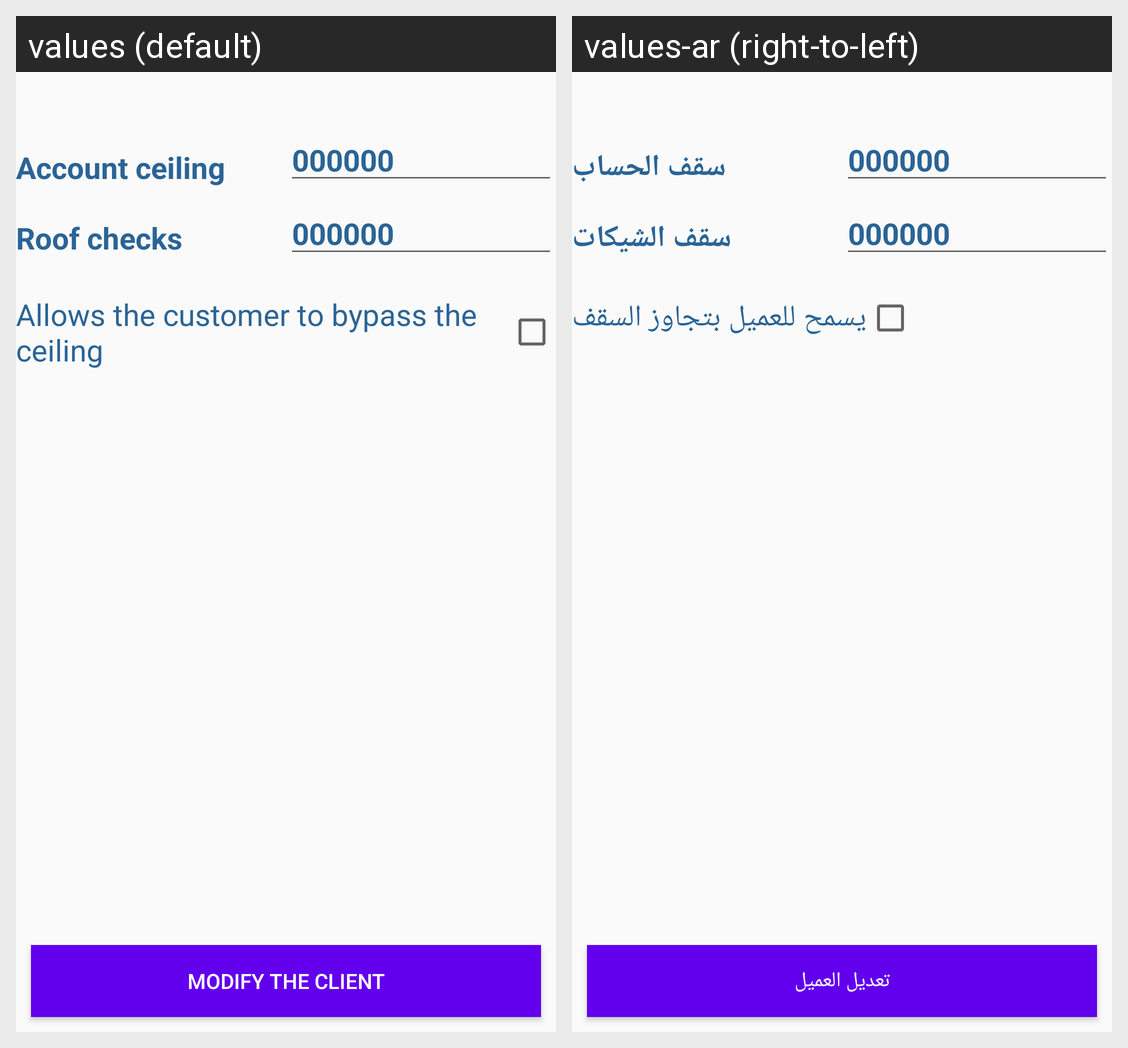

Locale-by-locale string values for the Android screen shown in this grid:
Android screen res/layout/tab_fragment_2.xml rendered under 2 locales, left to right: values (default), values-ar (right-to-left). Device: Nexus 5 (rendered at 1080×1920; each locale shown at half size, 540×960, under a caption strip naming it); theme AppTheme.
Strings drawn on this screen, with the default value and each locale's value (text and hints the layout hard-codes, and strings that could not be matched under every locale, appear in the picture but are not listed):

account_ceiling
  values: Account ceiling
  values-ar: سقف الحساب

roof_checks
  values: Roof checks
  values-ar: سقف الشيكات

allows_the_customer_to_bypass_the_ceiling
  values: Allows the customer to bypass the ceiling
  values-ar: يسمح للعميل بتجاوز السقف

modify_the_client
  values: Modify the client
  values-ar: تعديل العميل
